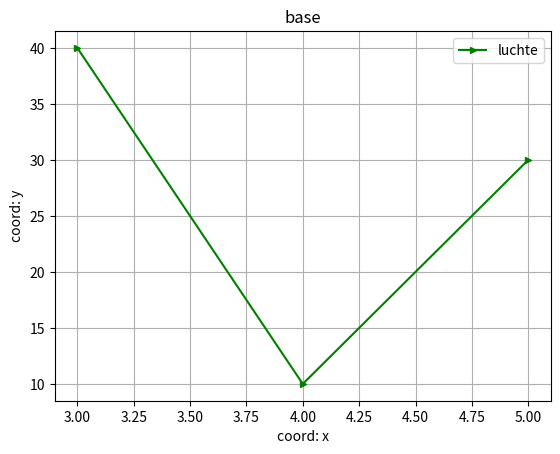

Reproduce this figure in Python.
import matplotlib.pyplot as plt 


x = [3, 4, 5]
y = [40, 10, 30]

plt.plot(x, y, color = 'g', label = 'luchte', marker = '>', ms = 5)

plt.xlabel('coord: x')
plt.ylabel('coord: y')
plt.legend()
plt.title('base')
plt.grid()
plt.show()
plt.savefig('pic_1.png')
